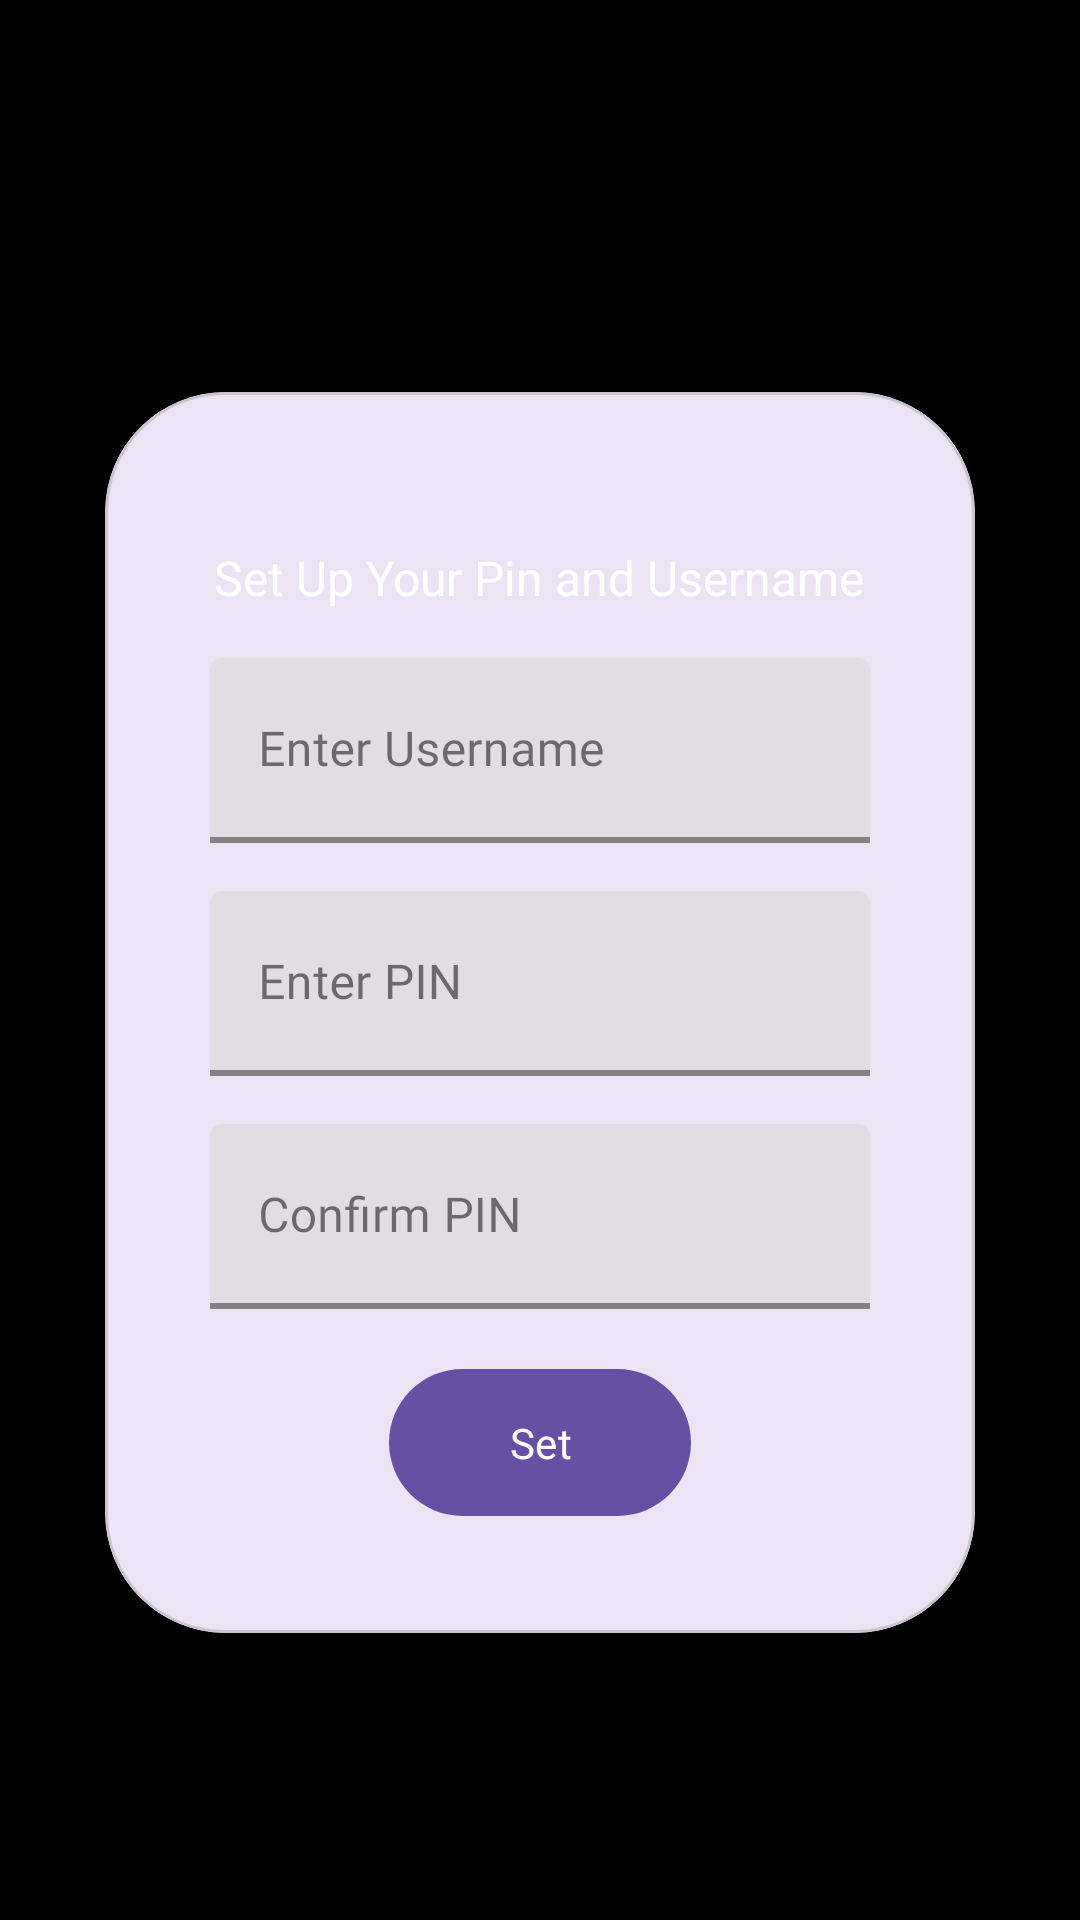

This screen was rendered from an Android layout file. Write that file and the resources it references.
<!-- AndroidManifest.xml: application theme Theme.OneStop -->
<!-- res/layout/setlogindata.xml -->
<?xml version="1.0" encoding="utf-8"?>
<androidx.constraintlayout.widget.ConstraintLayout
    xmlns:android="http://schemas.android.com/apk/res/android"
    xmlns:app="http://schemas.android.com/apk/res-auto"
    xmlns:tools="http://schemas.android.com/tools"
    android:layout_width="match_parent"
    android:layout_height="match_parent"
    android:background="@color/black"
    tools:context=".quicknotes.AddNote"
    android:orientation="vertical"
    android:padding="30dp"
    android:gravity="center">

    <ImageView
        android:id="@+id/ivBackButton"
        android:layout_width="35dp"
        android:layout_height="35dp"
        android:src="@drawable/ic_back_arrow"
        app:layout_constraintTop_toTopOf="parent"
        app:layout_constraintLeft_toLeftOf="parent"/>

    <com.google.android.material.card.MaterialCardView
        android:layout_width="match_parent"
        android:layout_height="wrap_content"
        app:cardCornerRadius="40dp"
        app:cardElevation="8dp"
        android:layout_marginLeft="5dp"
        android:layout_marginRight="5dp"
        app:layout_constraintTop_toBottomOf="@id/ivBackButton"
        app:layout_constraintBottom_toBottomOf="parent"
        app:layout_constraintLeft_toLeftOf="parent"
        app:layout_constraintRight_toRightOf="parent">

        <LinearLayout
            android:layout_width="match_parent"
            android:layout_height="match_parent"
            android:orientation="vertical"
            android:background="@drawable/rounded_corners_bg"
            android:padding="35dp">

            <com.google.android.material.textview.MaterialTextView
                android:id="@+id/usernameTextView"
                android:layout_width="wrap_content"
                android:layout_height="wrap_content"
                android:text="Set Up Your Pin and Username"
                android:textColor="@color/white"
                android:textSize="16sp"
                android:layout_marginTop="16dp"
                android:paddingBottom="16dp"
                android:layout_gravity="center_horizontal"
                app:layout_constraintTop_toBottomOf="@id/pinEditText"
                app:layout_constraintStart_toStartOf="parent"
                app:layout_constraintEnd_toEndOf="parent"/>


            <com.google.android.material.textfield.TextInputLayout
                android:layout_width="match_parent"
                android:paddingBottom="16dp"
                android:layout_height="wrap_content"
                android:textSize="16sp"
                style="@style/InputStyle">

                <com.google.android.material.textfield.TextInputEditText
                    android:id="@+id/usernameEditText"
                    android:layout_width="match_parent"
                    android:layout_height="wrap_content"
                    android:hint="Enter Username"
                    android:paddingBottom="16dp"
                    android:fontFamily="@font/montserrat_medium"/>

            </com.google.android.material.textfield.TextInputLayout>
            <com.google.android.material.textfield.TextInputLayout
                android:layout_width="match_parent"
                android:paddingBottom="16dp"
                android:layout_height="wrap_content"
                android:textSize="16sp"
                style="@style/InputStyle">

                <com.google.android.material.textfield.TextInputEditText
                    android:id="@+id/pinEditText"
                    android:layout_width="match_parent"
                    android:layout_height="wrap_content"
                    android:hint="Enter PIN"
                    android:inputType="numberPassword"

                    android:paddingBottom="16dp"
                    android:fontFamily="@font/montserrat_medium"/>

            </com.google.android.material.textfield.TextInputLayout>

            <com.google.android.material.textfield.TextInputLayout
                android:layout_width="match_parent"
                android:paddingBottom="16dp"
                android:layout_height="wrap_content"
                android:textSize="16sp"
                style="@style/InputStyle">

                <com.google.android.material.textfield.TextInputEditText
                    android:id="@+id/confirmPinEditText"
                    android:layout_width="match_parent"
                    android:layout_height="wrap_content"
                    android:hint="Confirm PIN"
                    android:inputType="numberPassword"

                    android:paddingBottom="16dp"
                    android:fontFamily="@font/montserrat_medium"/>

            </com.google.android.material.textfield.TextInputLayout>



            <com.google.android.material.button.MaterialButton
                android:id="@+id/saveButton"
                android:layout_width="wrap_content"

                android:layout_height="wrap_content"
                android:text="Set"
                android:fontFamily="@font/montserrat_bold"
                android:paddingTop="15dp"
                android:paddingBottom="15dp"
                android:paddingLeft="40dp"
                android:paddingRight="40dp"
                app:cornerRadius="30dp"
                android:layout_gravity="center"/>

        </LinearLayout>
    </com.google.android.material.card.MaterialCardView>

</androidx.constraintlayout.widget.ConstraintLayout>
<!-- resources referenced by this layout -->
<resources>
  <color name="black">#FF000000</color>
  <color name="white">#FFFFFFFF</color>
  <style name="InputStyle" parent="Widget.MaterialComponents.TextInputLayout.FilledBox.Dense">
          <item name="boxStrokeColor">@color/colorPrimary</item>
          <item name="boxStrokeWidth">2dp</item>
      </style>
  <style name="Theme.OneStop" parent="Base.Theme.OneStop" />
  <color name="colorPrimary">#6200EE</color>
  <style name="Base.Theme.OneStop" parent="Theme.Material3.DayNight.NoActionBar">
          
          
      </style>
</resources>
